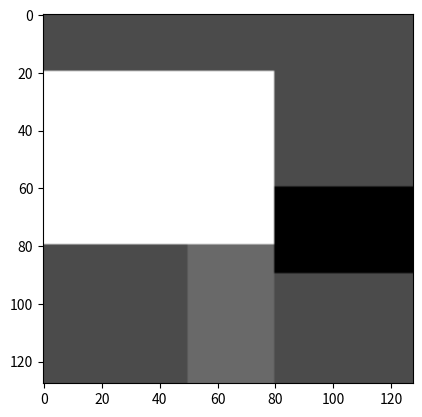

Write the Python code that produced this figure.
# -*- coding: utf-8 -*-
"""
Created on Wed Mar 20 08:44:45 2019

[redacted]
"""

import numpy as np

import matplotlib.pyplot as plt

PD= np.zeros([128,128],dtype=int)
PD[20:80,0:80]=np.full([60,80],255,dtype=int)
PD[80:128,50:80]=np.full([48,30],129,dtype=int)
PD[60:90,80:128]=np.full([30,48],195,dtype=int)

#print(PD)
T1= np.full([128,128],90,dtype=int)
T1[20:80,0:80]=np.full([60,80],900,dtype=int)
T1[80:128,50:80]=np.full([48,30],500,dtype=int)
T1[60:90,80:128]=np.full([30,48],250,dtype=int)

T1= (T1*255)//np.max(T1)


T2= np.full([128,128],30,dtype=int)
T2[20:80,0:80]=np.full([60,80],90,dtype=int)
T2[80:128,50:80]=np.full([48,30],40,dtype=int)
T2[60:90,80:128]=np.full([30,48],5,dtype=int)

T2= (T2*255)//np.max(T2)

All=np.concatenate([[PD],[T1],[T2]])

np.save("All128.npy", All)

imgplot = plt.imshow(T2,cmap="gray")                #ploting the array 

#imgplot = plt.imshow(All[0],cmap="gray")                #ploting the array 
